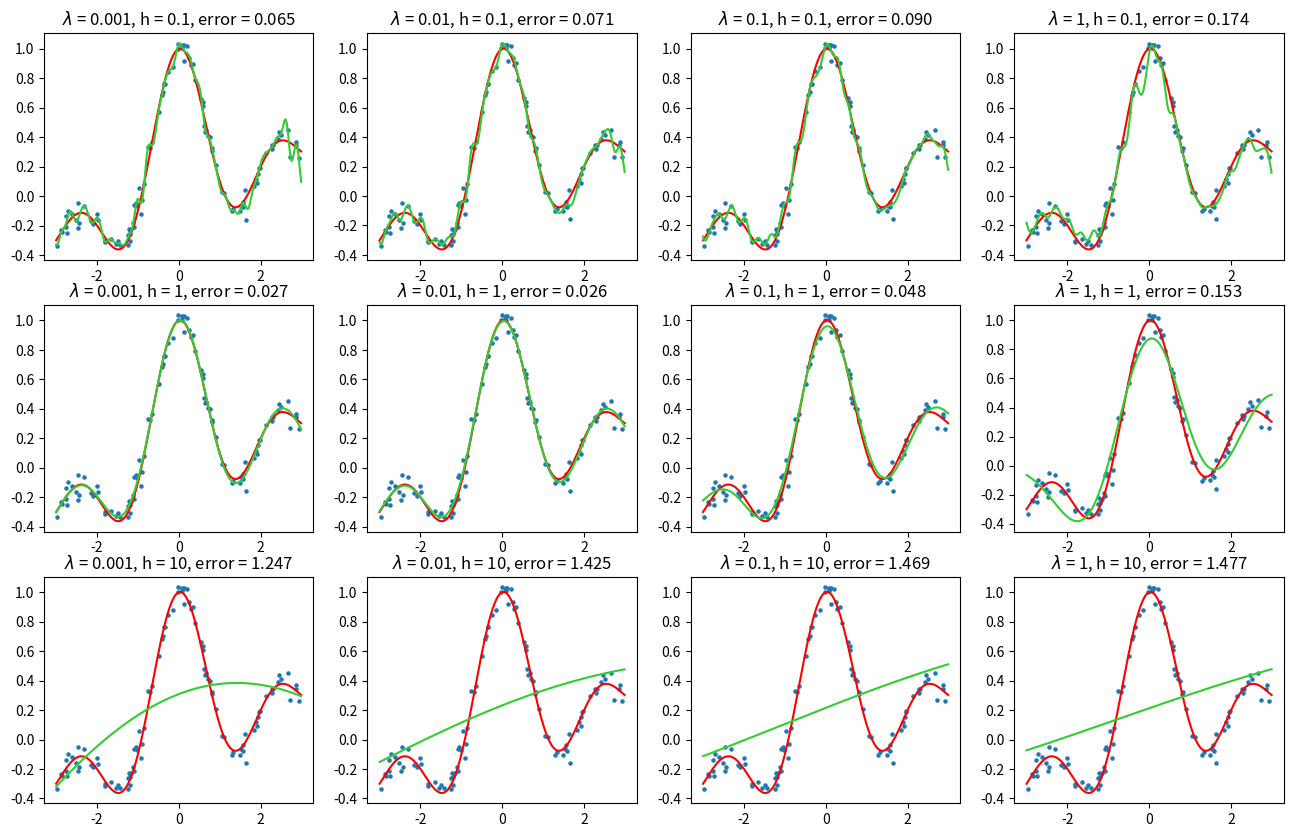

Write Python code to recreate this figure.
import numpy as np
import matplotlib.pyplot as plt

lambdalist = [0.001, 0.01, 0.1, 1]
hlist = [0.1, 1, 10]

# set seed
np.random.seed(10)

# sample data 
def generate_sample(xmin, xmax, sample_size):
    x = (xmax - xmin)*np.random.rand(sample_size) + xmin
    target = np.sin(np.pi * x) / (np.pi * x) + 0.1 * x
    noise = 0.05 * np.random.randn(sample_size)
    return x, target + noise

def cal_Kernel(x, c, h):
    return np.exp(-(x-c.reshape(c.shape[0], 1)) ** 2 / (2 * h ** 2))

def train(x, y, h, l):
    K = cal_Kernel(x, x, h)
    theta = np.linalg.solve(K.T.dot(K) + l * np.identity(len(K)), K.T.dot(y.reshape(y.shape[0], 1)))
    return theta

def predict(x, X, h, l, theta):
    K = cal_Kernel(x, X, h)
    y_predicted = K.dot(theta)
    return y_predicted.T[0]

# k個に分割する際，generaterがランダムにxを生成してることを考慮してx
# 全体をシャッフル等せずにそのままの順序で分割することにする．
def cross_validation(x_all, y_all, h, l, splited_size):
    num = int(len(x_all) / splited_size)
    errorlist = []
    # calc error with each data
    for k in range(splited_size):
        x_train, y_train = np.append(x_all[:num*k], x_all[num*(k+1):]), np.append(y_all[:num*k], y_all[num*(k+1):])
        x_test, y_test = x_all[num*k:num*(k+1)], y_all[num*k:num*(k+1)]
        theta = train(x_train, y_train, h, l)
        y_predicted = predict(x_train, x_test, h, l, theta)
        errorlist.append((np.linalg.norm(y_predicted - y_test))**2)
    return sum(errorlist)/len(errorlist)


def plot_func(x_all, y_all, h, l, error):
    # plot用のデータ作成
    x_true = np.arange(xmin, xmax, 0.01)
    y_true = np.sin(np.pi * x_true) / (np.pi * x_true) + 0.1 * x_true
    theta = train(x_all, y_all, h, l)
    y_pre = predict(x_all, x_true, h, l, theta)
    # plot
    plt.title('$\lambda$ = {}, h = {}, error = {:.3f}'.format(l, h, error))
    plt.plot(x_true, y_true, c='r', lw=1.5)
    plt.plot(x_true, y_pre, c='limegreen', lw=1.5)
    plt.scatter(x_all, y_all, s=5)
    
# create sample data
sample_size = 100
xmin, xmax = -3, 3
x_all, y_all = generate_sample(xmin=xmin, xmax=xmax, sample_size=sample_size)

error_list = [[] for _ in range(len(hlist))]

fig = plt.figure(figsize=(16, 10), dpi=200)
plt.rcParams["font.size"] = 10
for i in range(len(hlist)):
    for j in range(len(lambdalist)):
        err = cross_validation(x_all, y_all, hlist[i], lambdalist[j], 10)
        error_list[i].append(err)
        plt.subplot(len(hlist), len(lambdalist), int(i*len(lambdalist) + j + 1))
        plot_func(x_all, y_all, hlist[i], lambdalist[j], err)

plt.savefig('result.png', bbox_inches='tight')

# serach best h, l
minlist = np.array([min(error_list[i]) for i in range(len(error_list))])
hidx = np.argmin(minlist)
lidx = np.argmin(np.array(error_list[hidx]))

print('h = {}, l = {}'.format(hlist[hidx], lambdalist[lidx]))
